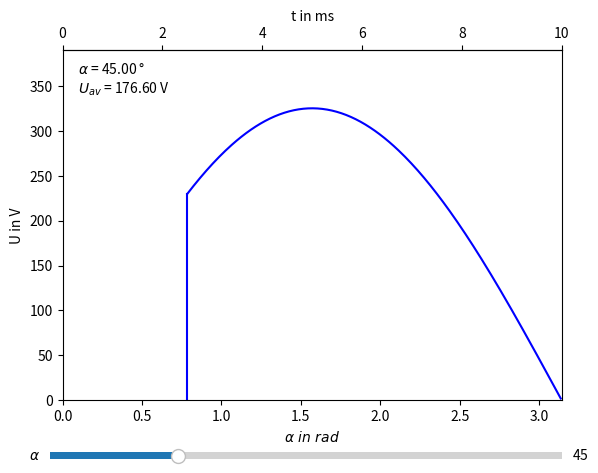

Reproduce this figure in Python.
#20_sld_phasenanschnittsteuerung.py
import numpy as np
import matplotlib.pyplot as plt
from matplotlib.widgets import Slider
Us=325     #Spitzenwert in V, 
a0=np.pi/4 #Anfangswert 45°
xmax=np.pi
#u(x), x ist ein Winkel
def u(x):
    return Us*np.sin(x)
#Slider abfragen
def update(val):
    alpha = sldAlpha.val #Steuerwinkel in°
    a=np.radians(alpha)  #Steuerwinkel in rad
    x = np.arange(a,xmax,0.01)
    y.set_data(x,u(x))
    linie.set_data([a,a],[u(0),u(a)])
    Uav=Us*(1.0 + np.cos(a))/np.pi
    txtWinkel.set_text(r'$\alpha$ = %.2f °' %alpha)
    txtUav.set_text(r'$U_{av}$ = %.2f V' %Uav)
#Grafikbereich
fig, ax = plt.subplots()
txtWinkel=ax.text(0.1,1.12*Us,r'$\alpha$ = %.2f °' %45)
txtUav=ax.text(0.1,1.05*Us,r'$U_{av}$ = 176.60 V')
fig.subplots_adjust(left=0.12,bottom=0.15)
ax.set_xlim(0,xmax)
ax.set_ylim(0,1.2*Us)
x0 = np.arange(a0,xmax,0.01) #für Anfangswerte
linie, = ax.plot([a0,a0],[u(0),u(a0)],'b-')
y, = ax.plot(x0,u(x0),'b-')
xyAlpha = fig.add_axes([0.1, 0.02, 0.8, 0.03])
sldAlpha=Slider(xyAlpha,r'$\alpha$',0,180,valinit=np.degrees(a0),valstep=1)
sldAlpha.on_changed(update)
ax.set(xlabel=r'$\alpha \  in\  rad$',ylabel='U in V')
secax = ax.secondary_xaxis('top',functions=(lambda x:10*x/np.pi,lambda x:np.pi*x))
secax.set_xlabel('t in ms')
plt.show()

'''
#Alternativen
def rad2time(x):return 10*x/np.pi
def time2rad(x):return np.pi*x
#secax = ax.secondary_xaxis('top', functions=(rad2time,time2rad))
secax = ax.secondary_xaxis('top',functions=(np.degrees,np.radians))
secax.set_xlabel('Winkel in °')
'''
'''
fig.savefig('04_018a.png')
fig.savefig('04_018a.svg')
'''

